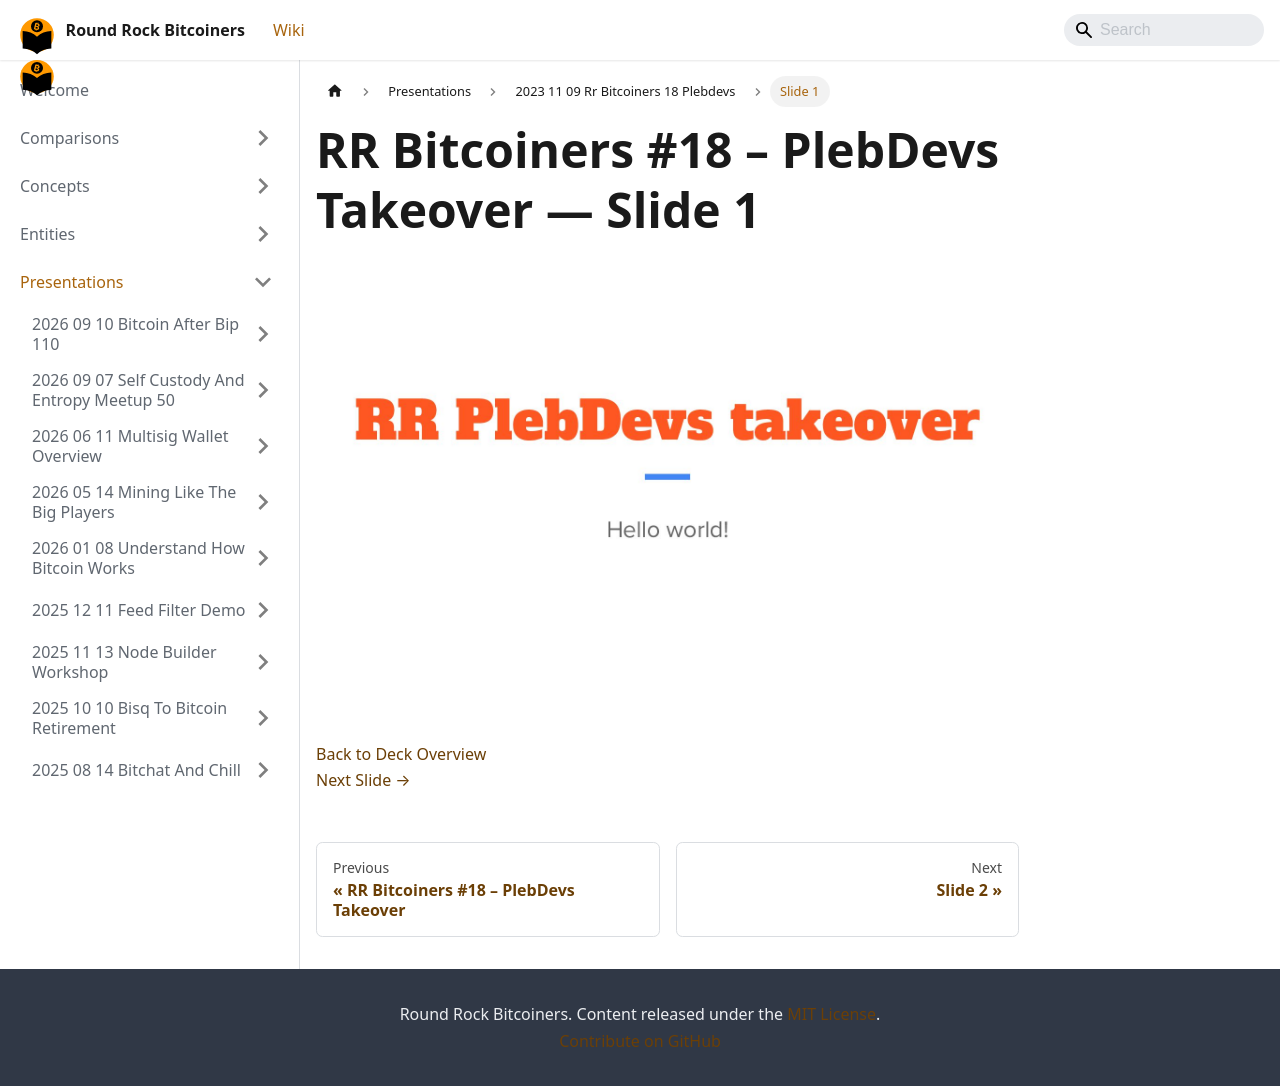

repository: jason-me/rrbtc-wiki · page: presentations/2023-11-09-rr-bitcoiners-18-plebdevs/slide-001/index.html · generator: docusaurus

---
title: "Slide 1 of 41 - RR Bitcoiners #18 – PlebDevs Takeover"
sidebar_label: "Slide 1"
pagination_next: "presentations/2023-11-09-rr-bitcoiners-18-plebdevs/slide-002"
pagination_prev: "presentations/2023-11-09-rr-bitcoiners-18-plebdevs/index"
---

# RR Bitcoiners #18 – PlebDevs Takeover — Slide 1

![Slide 1 of 41 from 'RR Bitcoiners #18 – PlebDevs Takeover' (2023-11-09, Austin (@bitcoinplebdev)). Part of a presentation covering: plebdevs, lightning, development, pleblab, education.](/img/slides/2023-11-09-rr-bitcoiners-18-plebdevs/slide_000.jpg)

<br/>
<br/>

  
[Back to Deck Overview](/presentations/2023-11-09-rr-bitcoiners-18-plebdevs/)  
[Next Slide →](/presentations/2023-11-09-rr-bitcoiners-18-plebdevs/slide-002)
